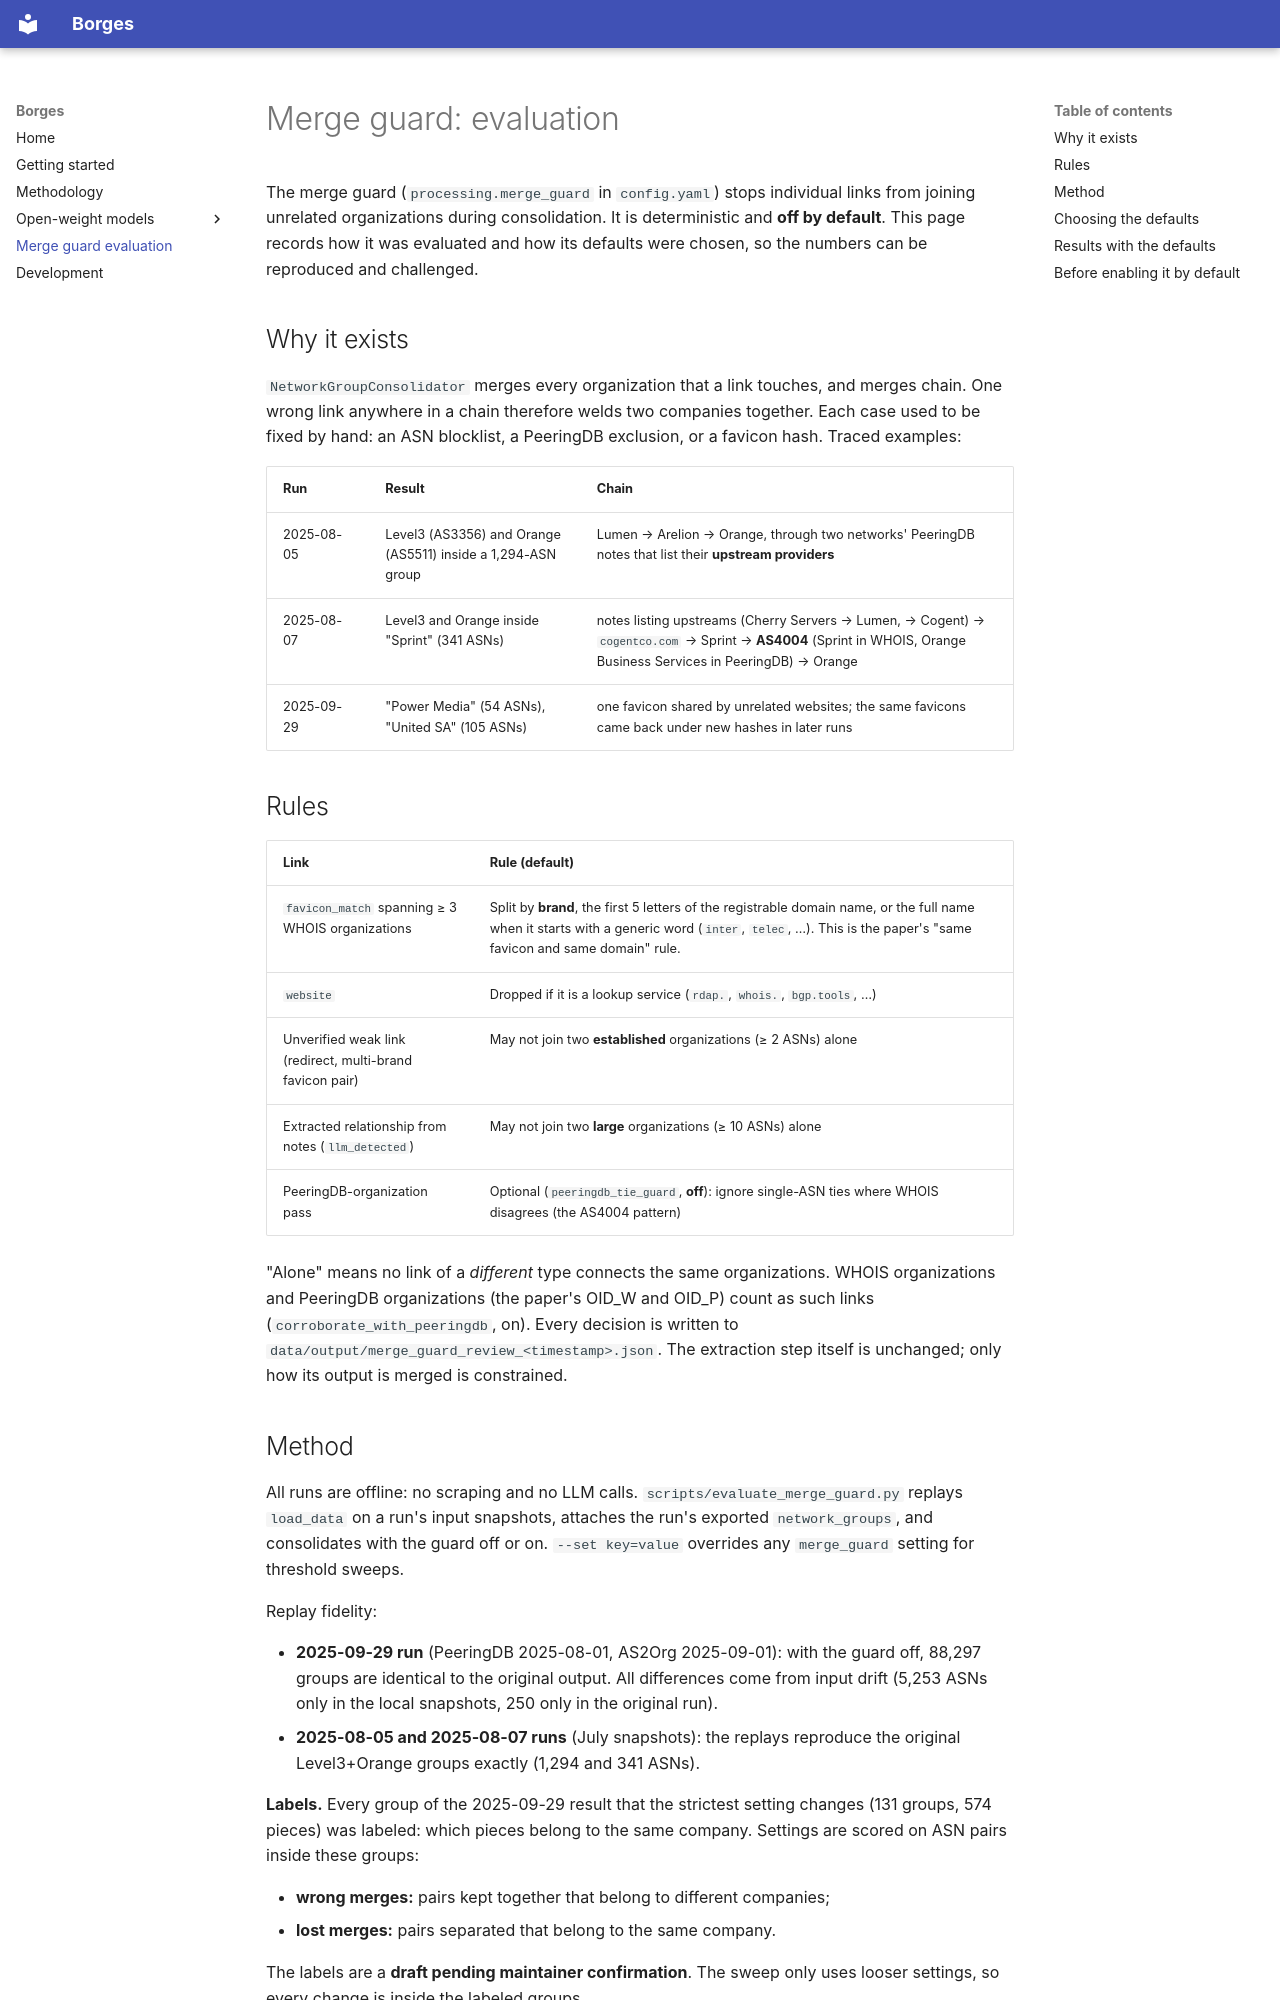

repository: NU-AquaLab/borges · page: merge-guard-evaluation/index.html · generator: mkdocs

# Merge guard: evaluation

The merge guard (`processing.merge_guard` in `config.yaml`) stops individual links from
joining unrelated organizations during consolidation. It is deterministic and **off by
default**. This page records how it was evaluated and how its defaults were chosen, so
the numbers can be reproduced and challenged.

## Why it exists

`NetworkGroupConsolidator` merges every organization that a link touches, and merges
chain. One wrong link anywhere in a chain therefore welds two companies together. Each
case used to be fixed by hand: an ASN blocklist, a PeeringDB exclusion, or a favicon hash.
Traced examples:

| Run | Result | Chain |
|---|---|---|
| 2025-08-05 | Level3 (AS3356) and Orange (AS5511) inside a 1,294-ASN group | Lumen → Arelion → Orange, through two networks' PeeringDB notes that list their **upstream providers** |
| 2025-08-07 | Level3 and Orange inside "Sprint" (341 ASNs) | notes listing upstreams (Cherry Servers → Lumen, → Cogent) → `cogentco.com` → Sprint → **AS4004** (Sprint in WHOIS, Orange Business Services in PeeringDB) → Orange |
| 2025-09-29 | "Power Media" (54 ASNs), "United SA" (105 ASNs) | one favicon shared by unrelated websites; the same favicons came back under new hashes in later runs |

## Rules

| Link | Rule (default) |
|---|---|
| `favicon_match` spanning ≥ 3 WHOIS organizations | Split by **brand**, the first 5 letters of the registrable domain name, or the full name when it starts with a generic word (`inter`, `telec`, …). This is the paper's "same favicon and same domain" rule. |
| `website` | Dropped if it is a lookup service (`rdap.`, `whois.`, `bgp.tools`, …) |
| Unverified weak link (redirect, multi-brand favicon pair) | May not join two **established** organizations (≥ 2 ASNs) alone |
| Extracted relationship from notes (`llm_detected`) | May not join two **large** organizations (≥ 10 ASNs) alone |
| PeeringDB-organization pass | Optional (`peeringdb_tie_guard`, **off**): ignore single-ASN ties where WHOIS disagrees (the AS4004 pattern) |

"Alone" means no link of a *different* type connects the same organizations. WHOIS
organizations and PeeringDB organizations (the paper's OID_W and OID_P) count as such
links (`corroborate_with_peeringdb`, on). Every decision is written to
`data/output/merge_guard_review_<timestamp>.json`. The extraction step itself is
unchanged; only how its output is merged is constrained.
